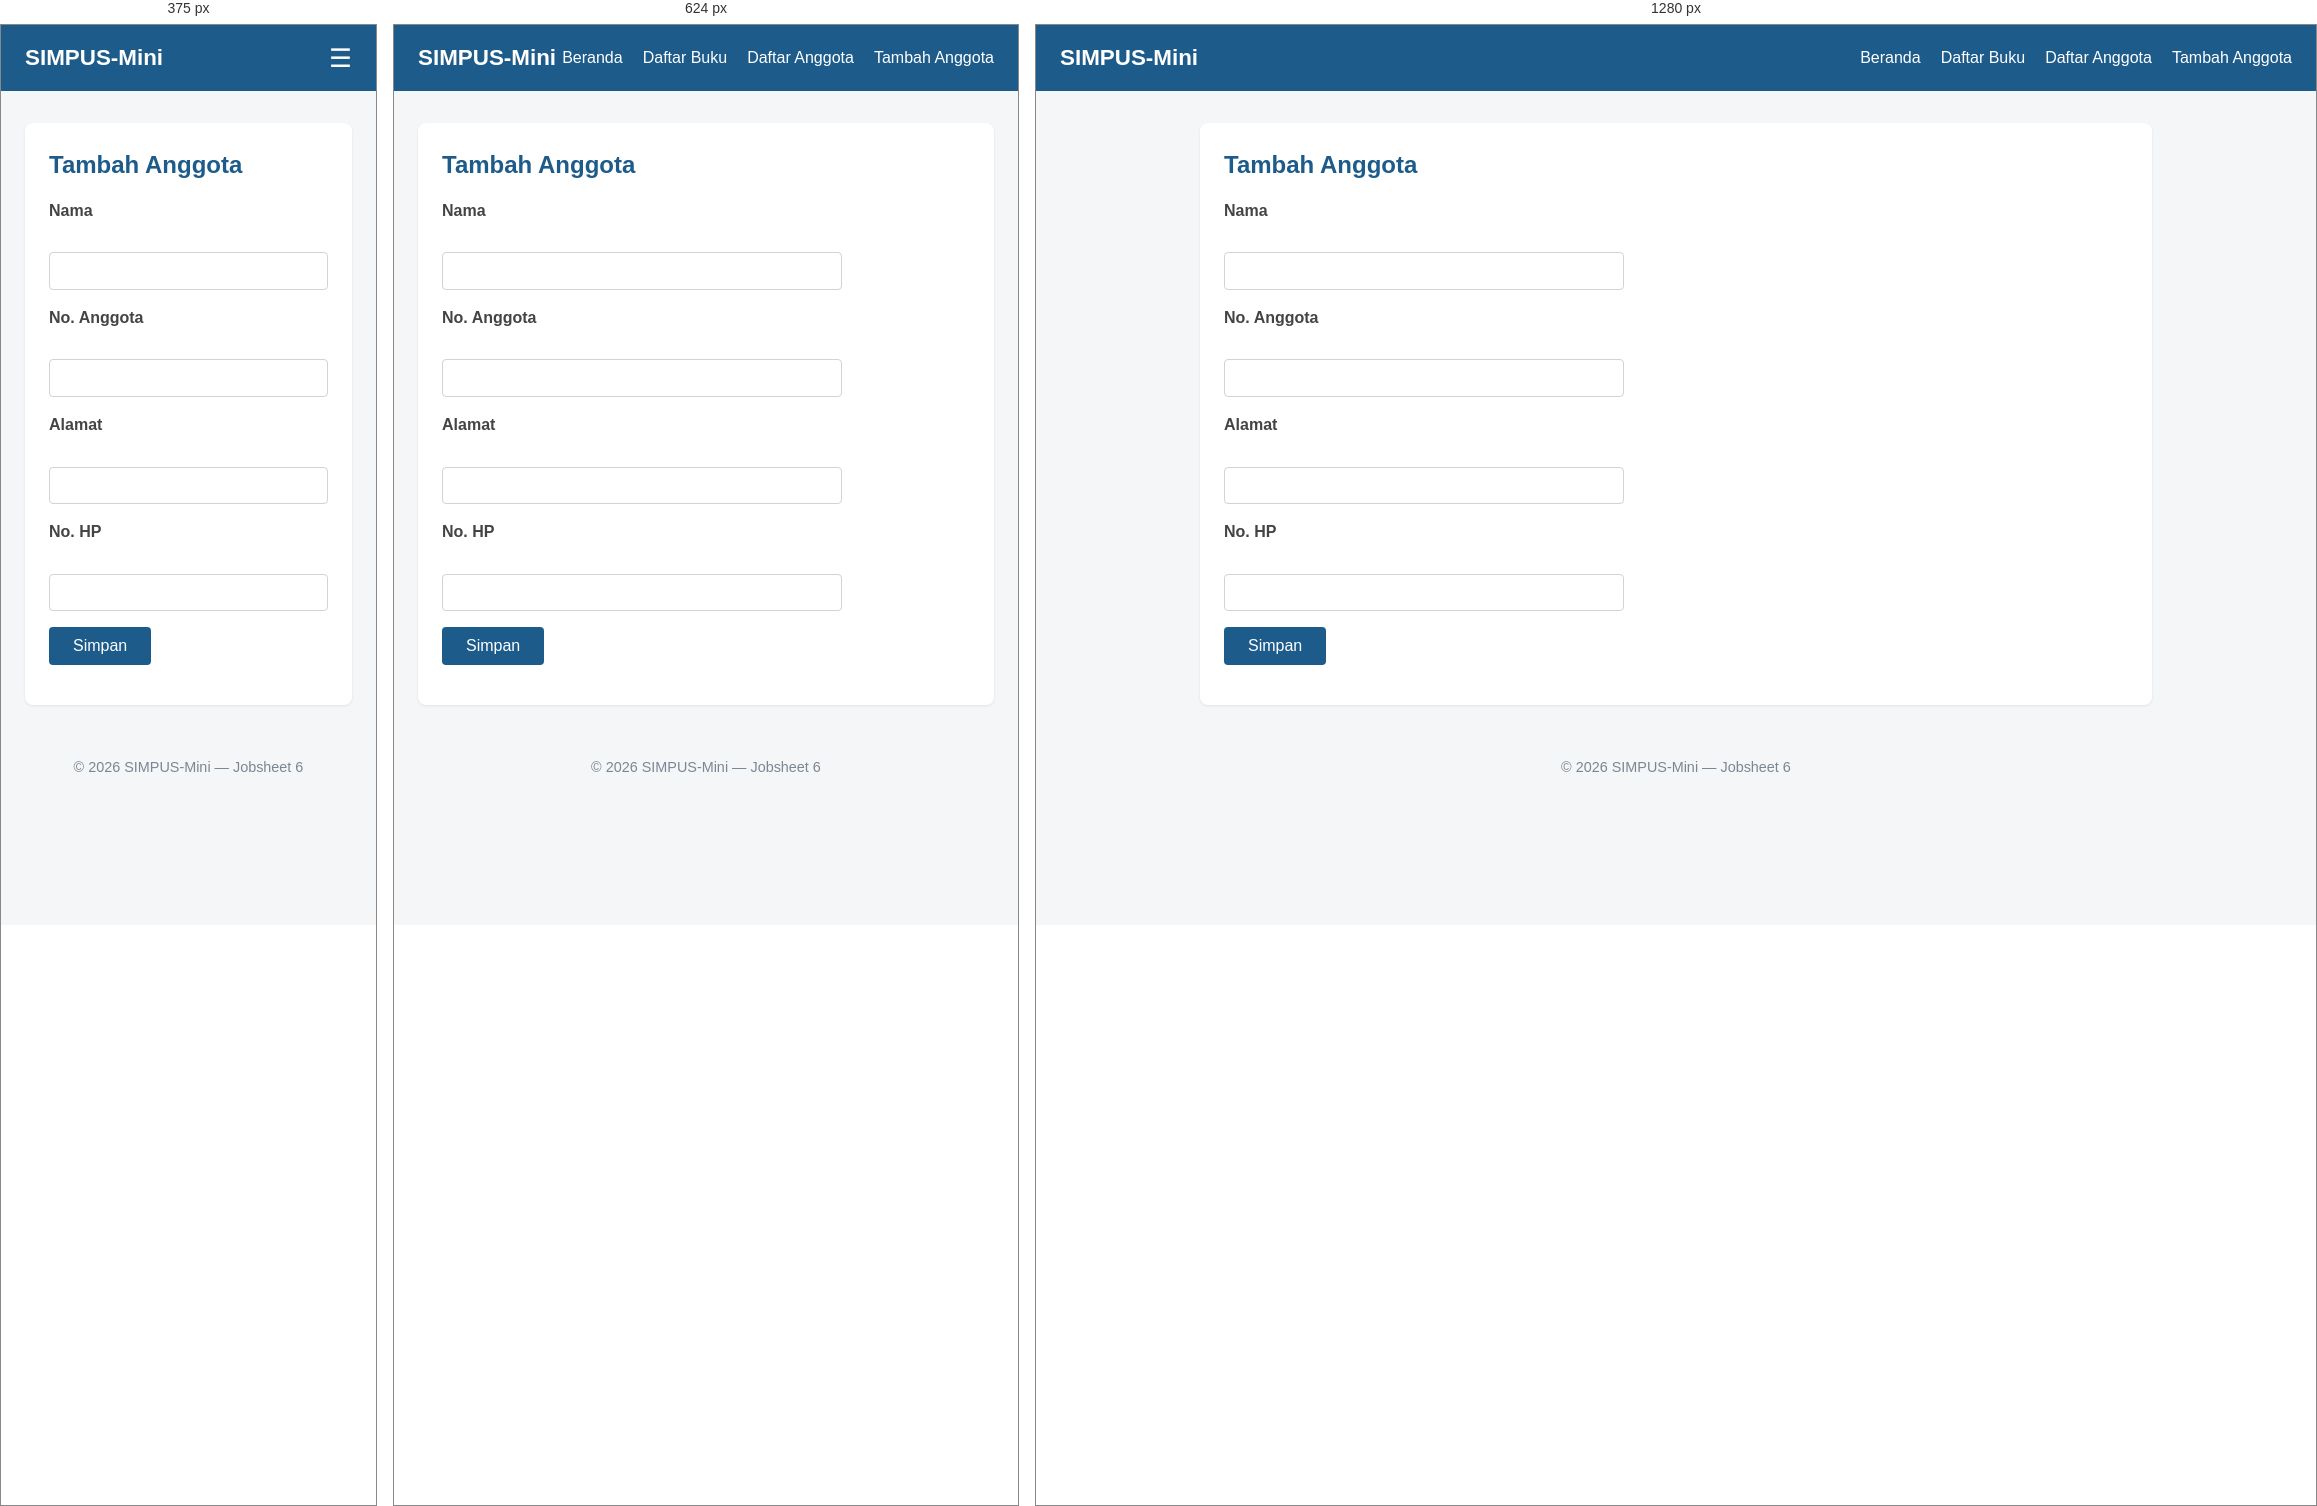
Rendered at 375 px, 624 px and 1280 px, left to right.

<!-- file: tambah.html -->
<!DOCTYPE html>
<html lang="id">
<head>
    <meta charset="UTF-8">
    <meta name="viewport" content="width=device-width, initial-scale=1">
    <title>SIMPUS-Mini | Tambah Anggota</title>
    <link rel="stylesheet" href="../assets/css/style.css">
</head>
<body>
    <header>
        <h1>SIMPUS-Mini</h1>
        <button type="button" id="nav-toggle-btn" class="nav-toggle-label" aria-label="Menu">&#9776;</button>
        <nav>
            <ul>
                <li><a href="../index.html">Beranda</a></li>
                <li><a href="../buku/list.html">Daftar Buku</a></li>
                <li><a href="list.html">Daftar Anggota</a></li>
                <li><a href="tambah.html">Tambah Anggota</a></li>
            </ul>
        </nav>
    </header>

    <main>
        <section>
            <h2>Tambah Anggota</h2>
            <form id="form-tambah">
                <p>
                    <label for="nama">Nama</label><br>
                    <input type="text" id="nama" name="nama" required>
                </p>
                <p>
                    <label for="no_anggota">No. Anggota</label><br>
                    <input type="text" id="no_anggota" name="no_anggota" required>
                </p>
                <p>
                    <label for="alamat">Alamat</label><br>
                    <input type="text" id="alamat" name="alamat">
                </p>
                <p>
                    <label for="no_hp">No. HP</label><br>
                    <input type="text" id="no_hp" name="no_hp">
                </p>
                <p>
                    <button type="submit">Simpan</button>
                </p>
            </form>
        </section>
    </main>

    <footer>
        <p>&copy; 2026 SIMPUS-Mini &mdash; Jobsheet 6</p>
    </footer>
    <script src="../assets/js/app.js"></script>
</body>
</html>


/* @media block from style.css */
@media (max-width: 768px) {
    main section:nth-of-type(2) {
        grid-template-columns: repeat(2, 1fr);
    }
}

/* @media block from style.css */
@media (max-width: 480px) {
    header {
        position: relative;
    }

    .nav-toggle-label {
        display: block;
    }

    header nav {
        display: none;
        width: 100%;
        order: 3;
        margin-top: 1rem;
    }

    header nav.nav-open {
        display: block;
    }

    header nav ul {
        flex-direction: column;
        gap: 0.75rem;
    }

    main section:nth-of-type(2) {
        grid-template-columns: 1fr;
    }

    form input,
    form select {
        max-width: 100%;
    }
}